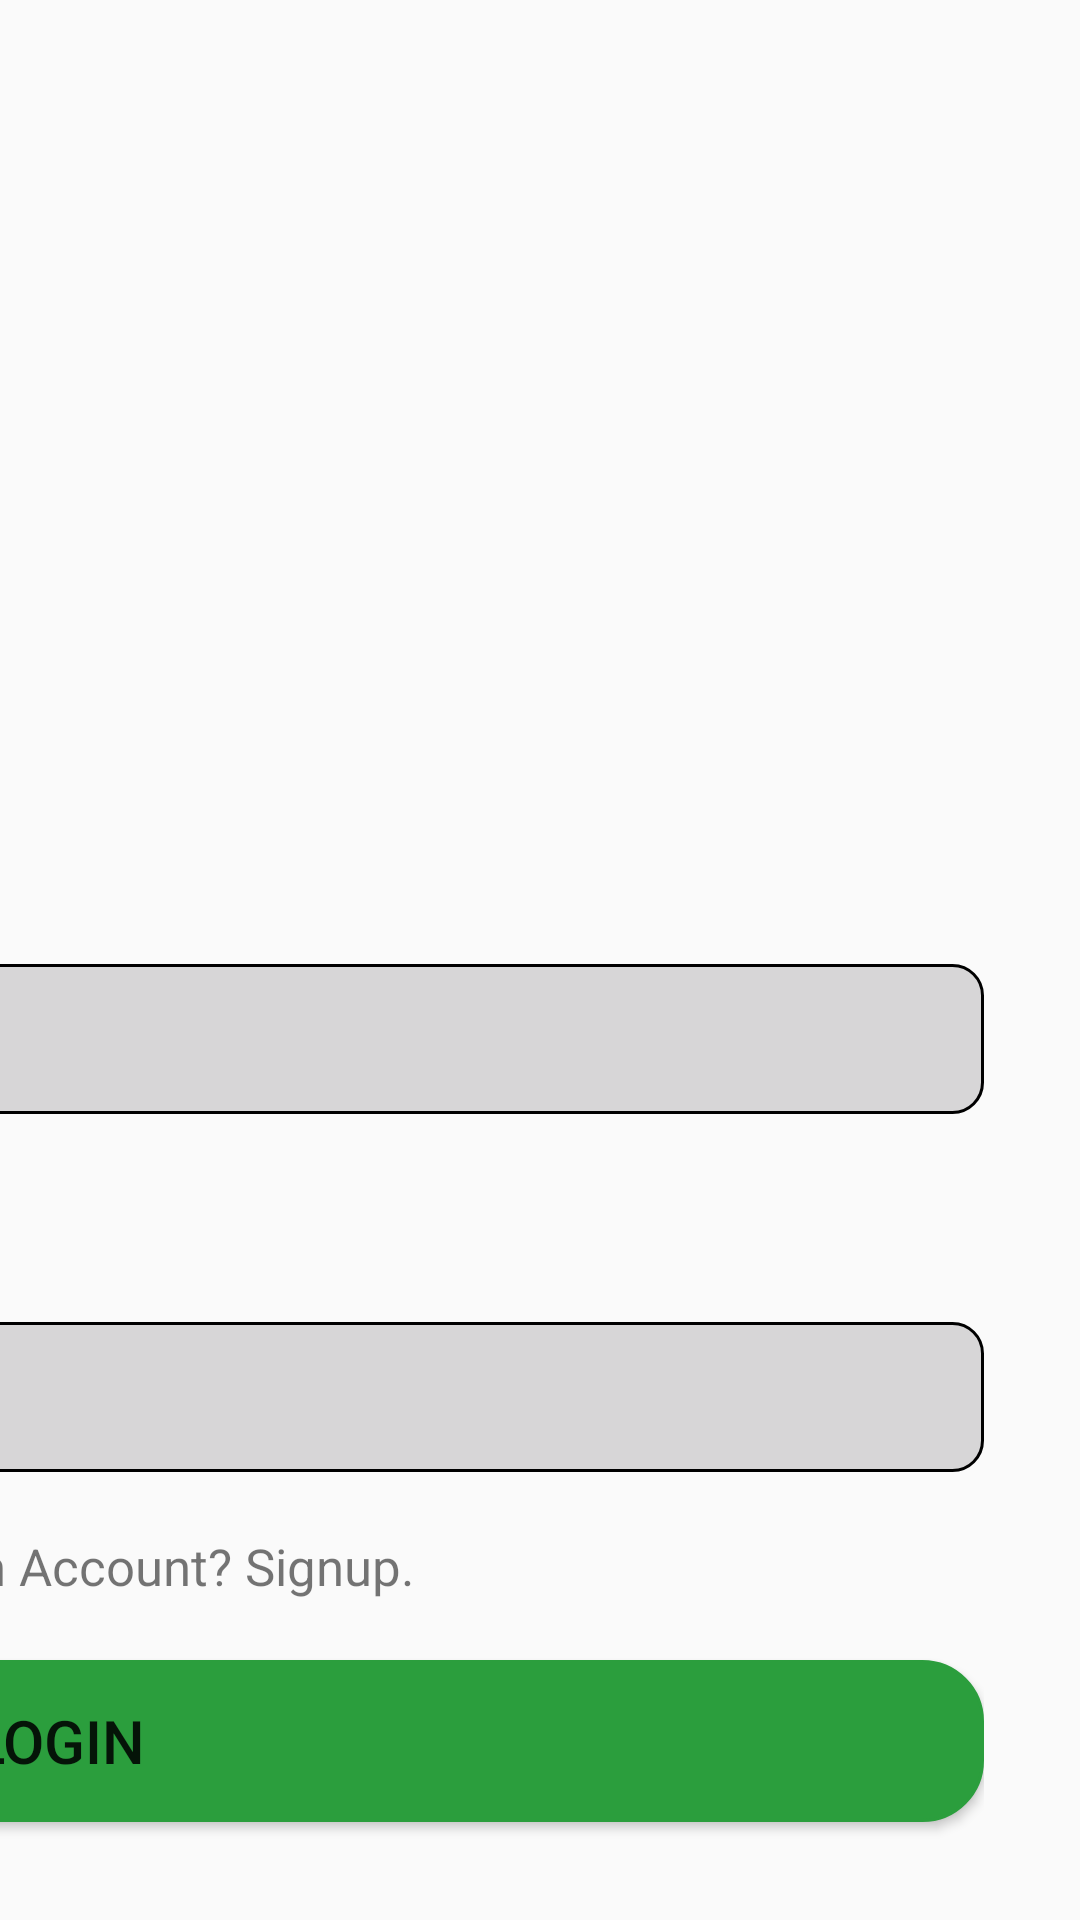

Reconstruct the res/layout file that produces this screen, plus the resources it refers to.
<!-- AndroidManifest.xml: application theme Theme.AgroFarms -->
<!-- res/layout/activity_main.xml -->
<?xml version="1.0" encoding="utf-8"?>
<LinearLayout xmlns:android="http://schemas.android.com/apk/res/android"
    android:layout_width="match_parent"
    android:layout_height="match_parent"
    >

    <ImageView
        android:layout_width="wrap_content"
        android:layout_height="wrap_content"
        android:id="@+id/top_backimg"
        android:layout_marginTop="15dp"
        android:src="@drawable/top_background"/>


    <TextView
        android:layout_width="wrap_content"
        android:layout_height="wrap_content"
        android:id="@+id/liogin_text"
        android:text="Hii,\nPlease Login"
        android:textSize="32dp"
        android:textStyle="bold"
        android:textColor="@color/white"
        android:layout_marginTop="38dp"
        android:layout_marginStart="-380dp" />

    <LinearLayout
        android:layout_width="match_parent"
        android:layout_height="500dp"
        android:orientation="vertical"
        android:id="@+id/l1"
        android:layout_marginTop="200dp"
        android:layout_marginLeft="-250dp"
        android:padding="32dp">
        <TextView
            android:layout_width="wrap_content"
            android:layout_height="wrap_content"
            android:id="@+id/username1"
            android:text="Username"
            android:textSize="22sp"
            android:textStyle="bold"
            android:layout_marginTop="50dp"
            android:layout_marginStart="50dp" />
        <EditText
            android:layout_width="match_parent"
            android:layout_height="50dp"
            android:id="@+id/username_editext1"
            android:inputType="text"
            android:hint="Enter Your username"
            android:layout_marginTop="10dp"
            android:layout_marginStart="48dp"
            android:ems="10"
            android:textSize="18sp"
            android:background="@drawable/edittext_bg"
            android:padding="12dp"
            android:textColor="#707070"/>
        <TextView
            android:layout_width="wrap_content"
            android:layout_height="wrap_content"
            android:id="@+id/password1"
            android:text="Password"
            android:textSize="22sp"
            android:textStyle="bold"
            android:layout_marginTop="30dp"
            android:layout_marginStart="50dp" />
        <EditText
            android:layout_width="match_parent"
            android:layout_height="50dp"
            android:inputType="textPassword"
            android:id="@+id/password1_editext"
            android:hint="Enter Your Password"
            android:layout_marginTop="10dp"
            android:layout_marginStart="48dp"
            android:ems="10"
            android:textSize="18sp"
            android:background="@drawable/edittext_bg"
            android:padding="12dp"
            android:textColor="#707070"/>
        <TextView
            android:layout_width="wrap_content"
            android:id="@+id/signup_text"
            android:layout_height="wrap_content"
            android:layout_gravity="center"
            android:text="Don't Have An Account? Signup."
            android:textSize="17sp"
            android:textAlignment="center"
            android:layout_marginTop="20dp"
            android:layout_marginStart="20dp" />

        <Button
            android:layout_width="match_parent"
            android:layout_height="54dp"
            android:textSize="20dp"
            android:id="@+id/login_button1"
            android:layout_marginTop="20dp"
            android:layout_marginStart="45dp"
            android:background="@drawable/button_bg"
            android:backgroundTint="#2B9e3d"
            android:text="Login"/>
    </LinearLayout>



</LinearLayout>
<!-- resources referenced by this layout -->
<resources>
  <!-- drawable button_bg (drawable) -->
  <?xml version="1.0" encoding="utf-8"?>
  
  <selector xmlns:android="http://schemas.android.com/apk/res/android">
      <item>
          <shape android:shape="rectangle">
              <corners android:radius="20dp"/>
              <solid android:color="#317134"/>
              <stroke android:width="1dp"/>
          </shape>
      </item>
  </selector>
  <!-- drawable edittext_bg (drawable) -->
  <?xml version="1.0" encoding="utf-8"?>
  
  <selector xmlns:android="http://schemas.android.com/apk/res/android">
      <item>
          <shape android:shape="rectangle">
              <solid android:color="#D7D6D7"/>
              <corners android:radius="10dp"/>
              <stroke android:width="1dp"/>
          </shape>
      </item>
  </selector>
  <style name="Theme.AgroFarms" parent="Base.Theme.AgroFarms" />
  <style name="Base.Theme.AgroFarms" parent="Theme.AppCompat.Light.NoActionBar">
          
          
      </style>
  <!-- not gathered from this repository: default colours our renderer supplied (Android Studio template values) -->
  <color name="white">#FFFFFFFF</color>
</resources>
